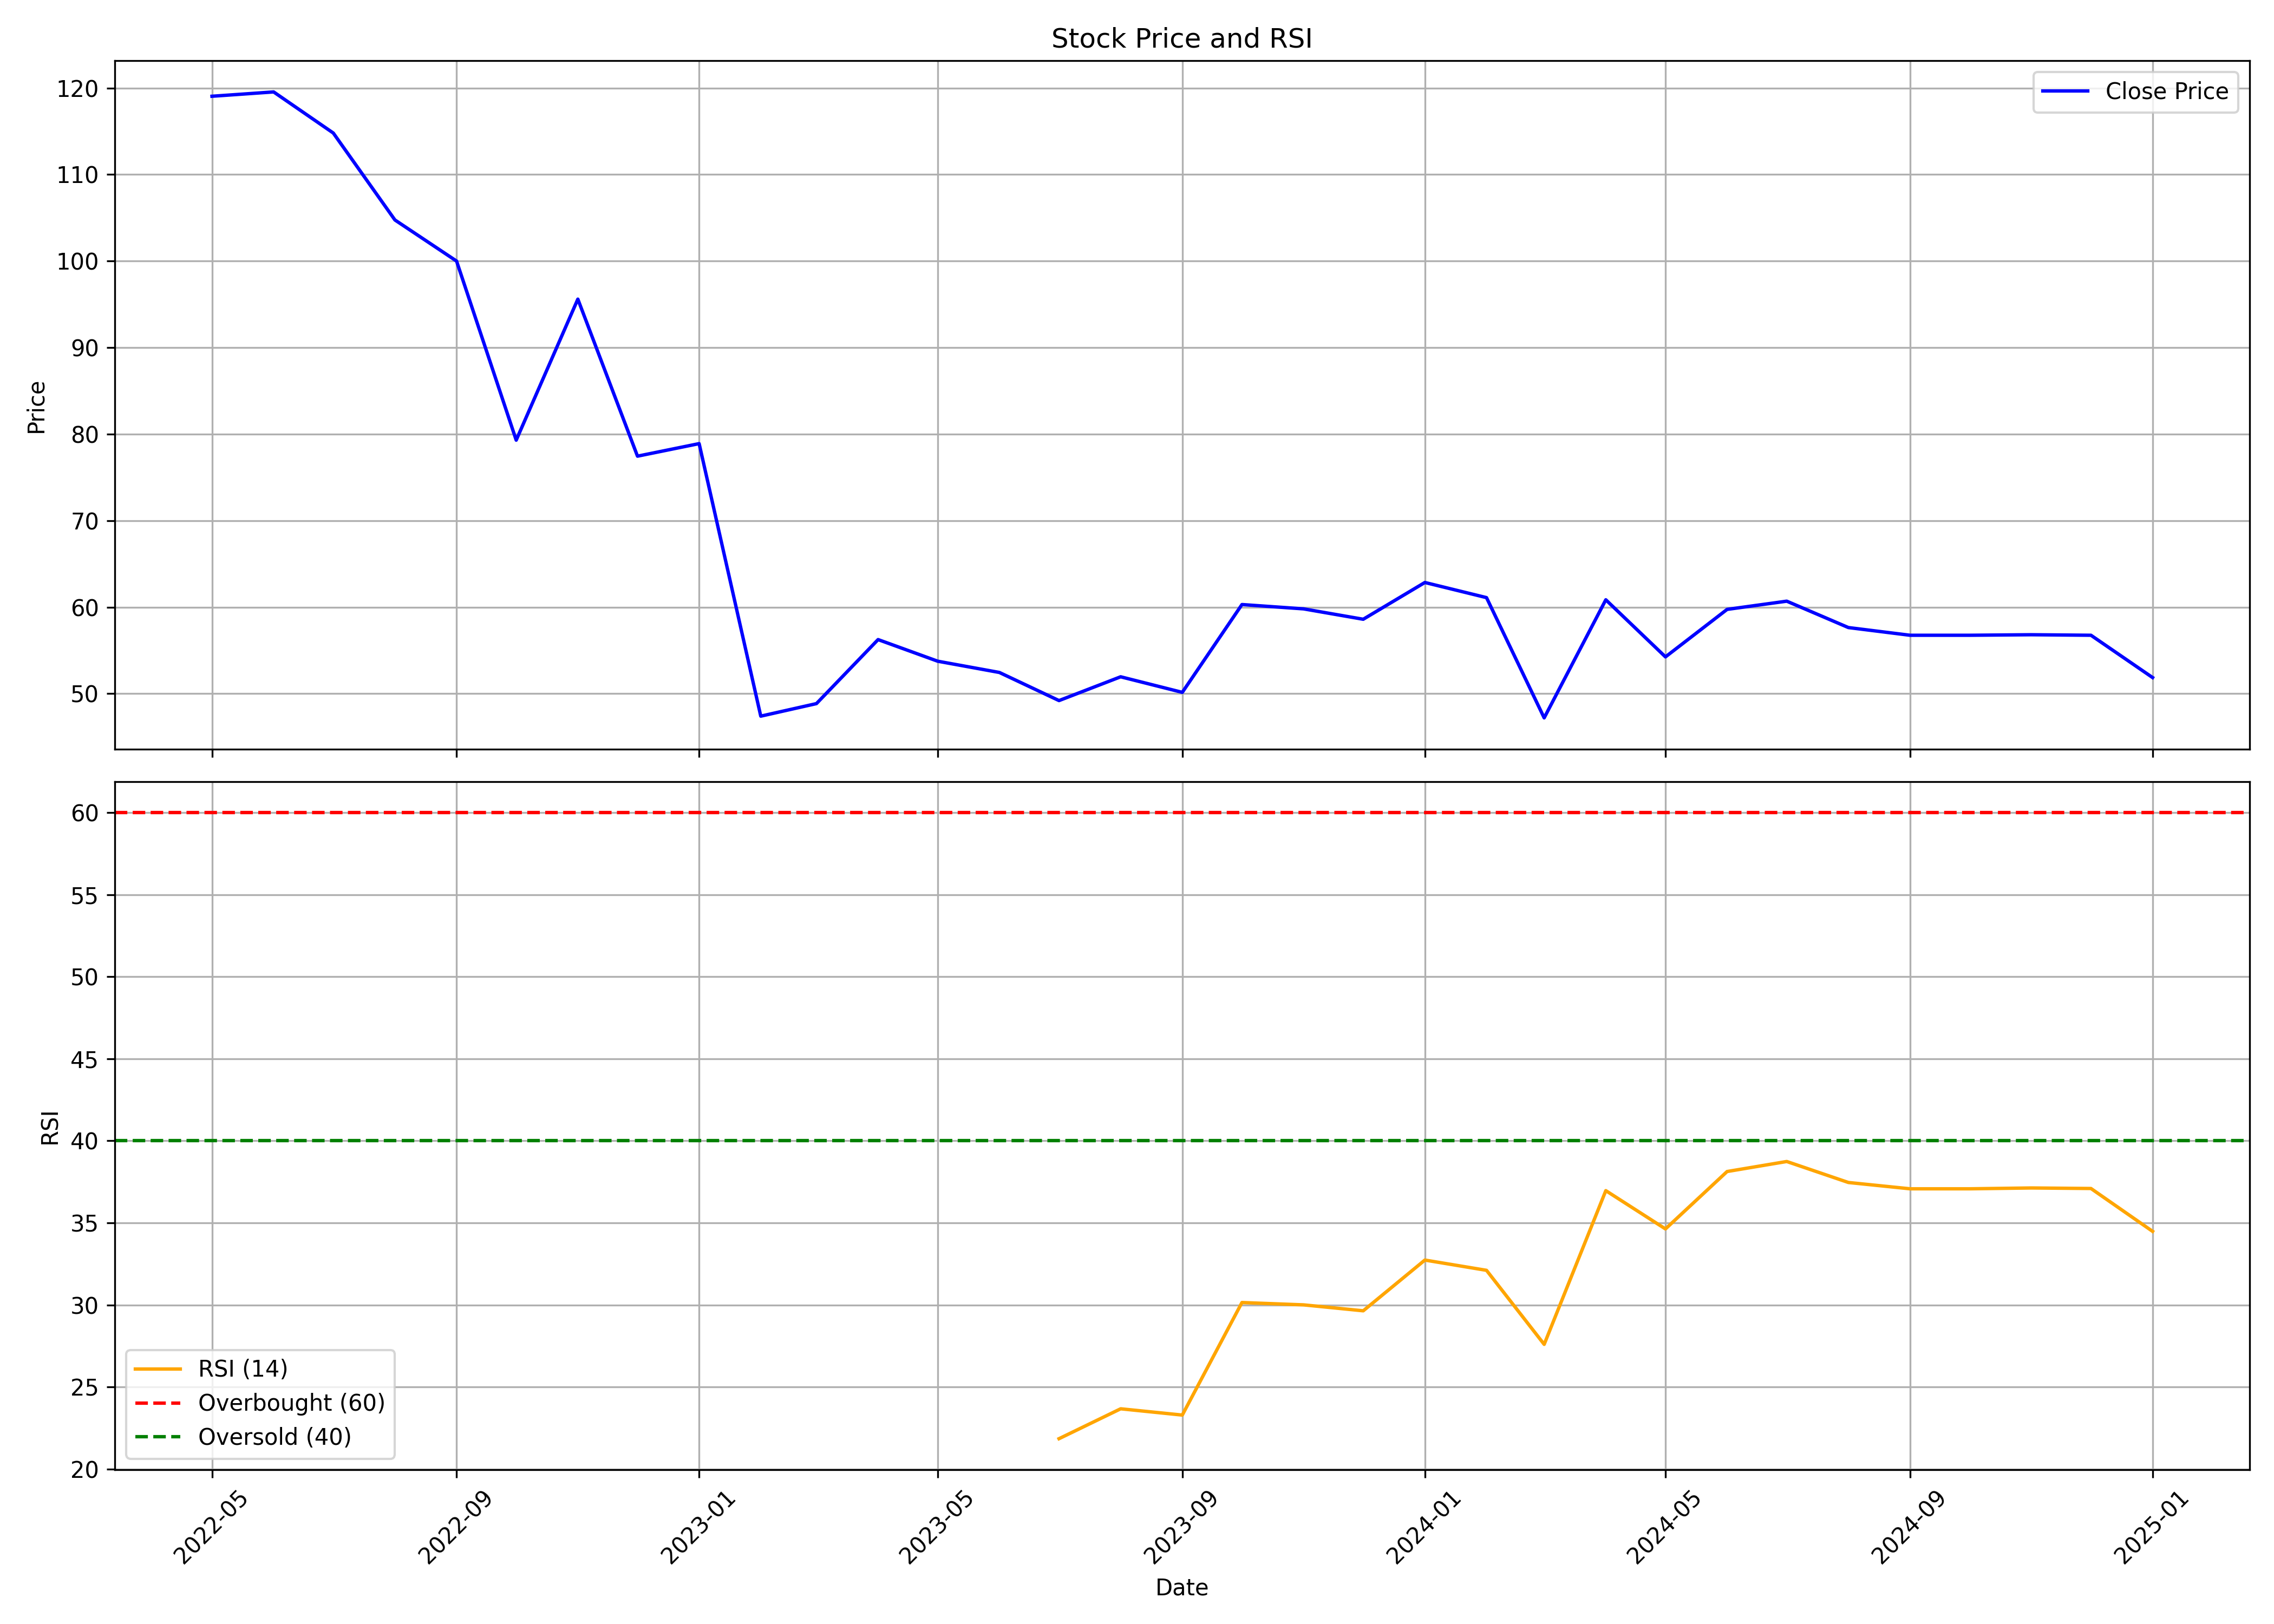

The file beside this chart, header and first rows:
, Unnamed: 0.1, Unnamed: 0, date, symbol, open, high, low, close, volume, rsi
0, 0, 0, 2022-05-01, OBCL, 145.9, 145.9, 110.1, 119.1, 308492, 
1, 1, 1, 2022-06-01, OBCL, 124.5, 136.9, 108.1, 119.6, 287971, 
2, 2, 2, 2022-07-01, OBCL, 125.0, 125.9, 101.4, 114.8, 384138, 
3, 3, 3, 2022-08-01, OBCL, 116.8, 130.7, 100.0, 104.8, 629721, 
4, 4, 4, 2022-09-01, OBCL, 105.6, 108.4, 95.75, 100.0, 493929, 
5, 5, 5, 2022-10-01, OBCL, 103.0, 103.0, 74.25, 79.3, 322202, 
6, 6, 6, 2022-11-01, OBCL, 79.3, 109.6, 76.6, 95.6, 1111782, 
7, 7, 7, 2022-12-01, OBCL, 96.0, 99.15, 75.65, 77.45, 470715, 
8, 8, 8, 2023-01-01, OBCL, 78.0, 94.0, 75.0, 78.9, 870981, 
9, 9, 9, 2023-02-01, OBCL, 79.95, 82.5, 46.5, 47.4, 1179929, 
10, 10, 10, 2023-03-01, OBCL, 48.95, 86.9, 47.5, 48.85, 2718118, 
11, 11, 11, 2023-04-01, OBCL, 49.9, 68.8, 49.55, 56.25, 788625, 
12, 12, 12, 2023-05-01, OBCL, 56.25, 60.7, 51.65, 53.75, 568305, 
13, 13, 13, 2023-06-01, OBCL, 54.35, 63.8, 50.6, 52.45, 2164795, 
14, 14, 14, 2023-07-01, OBCL, 52.45, 54.2, 48.3, 49.2, 859757, 21.85
15, 15, 15, 2023-08-01, OBCL, 49.4, 59.45, 45.0, 51.95, 2572409, 23.67
16, 16, 16, 2023-09-01, OBCL, 50.6, 54.75, 49.0, 50.15, 982327, 23.29
17, 17, 17, 2023-10-01, OBCL, 50.15, 71.7, 48.05, 60.3, 5079066, 30.15
18, 18, 18, 2023-11-01, OBCL, 60.4, 68.8, 56.05, 59.8, 2256420, 30
19, 19, 19, 2023-12-01, OBCL, 60.1, 65.0, 55.65, 58.6, 1460078, 29.64
20, 20, 20, 2024-01-01, OBCL, 59.45, 69.7, 58.15, 62.85, 2375181, 32.73
21, 21, 21, 2024-02-01, OBCL, 62.55, 79.4, 60.2, 61.1, 4856417, 32.11
22, 22, 22, 2024-03-01, OBCL, 61.95, 64.9, 46.5, 47.2, 1628977, 27.59
23, 23, 23, 2024-04-01, OBCL, 48.5, 68.85, 47.9, 60.85, 3743384, 36.97
24, 24, 24, 2024-05-01, OBCL, 60.45, 64.55, 52.3, 54.25, 2013163, 34.63
25, 25, 25, 2024-06-01, OBCL, 56.7, 69.0, 50.75, 59.74, 2454095, 38.13
26, 26, 26, 2024-07-01, OBCL, 61.9, 64.55, 54.0, 60.69, 1468555, 38.74
27, 27, 27, 2024-08-01, OBCL, 60.7, 63.89, 54.05, 57.64, 1506283, 37.46
28, 28, 28, 2024-09-01, OBCL, 58.45, 61.99, 56.0, 56.75, 1455375, 37.08
29, 29, 29, 2024-10-01, OBCL, 56.82, 59.8, 54.52, 56.75, 766132, 37.08
30, 30, 30, 2024-11-01, OBCL, 57.9, 58.36, 55.01, 56.81, 397351, 37.13
31, 31, 31, 2024-12-01, OBCL, 56.81, 62.8, 55.07, 56.75, 933290, 37.1
32, 32, 32, 2025-01-01, OBCL, 57.2, 59.88, 49.32, 51.86, 403855, 34.48
